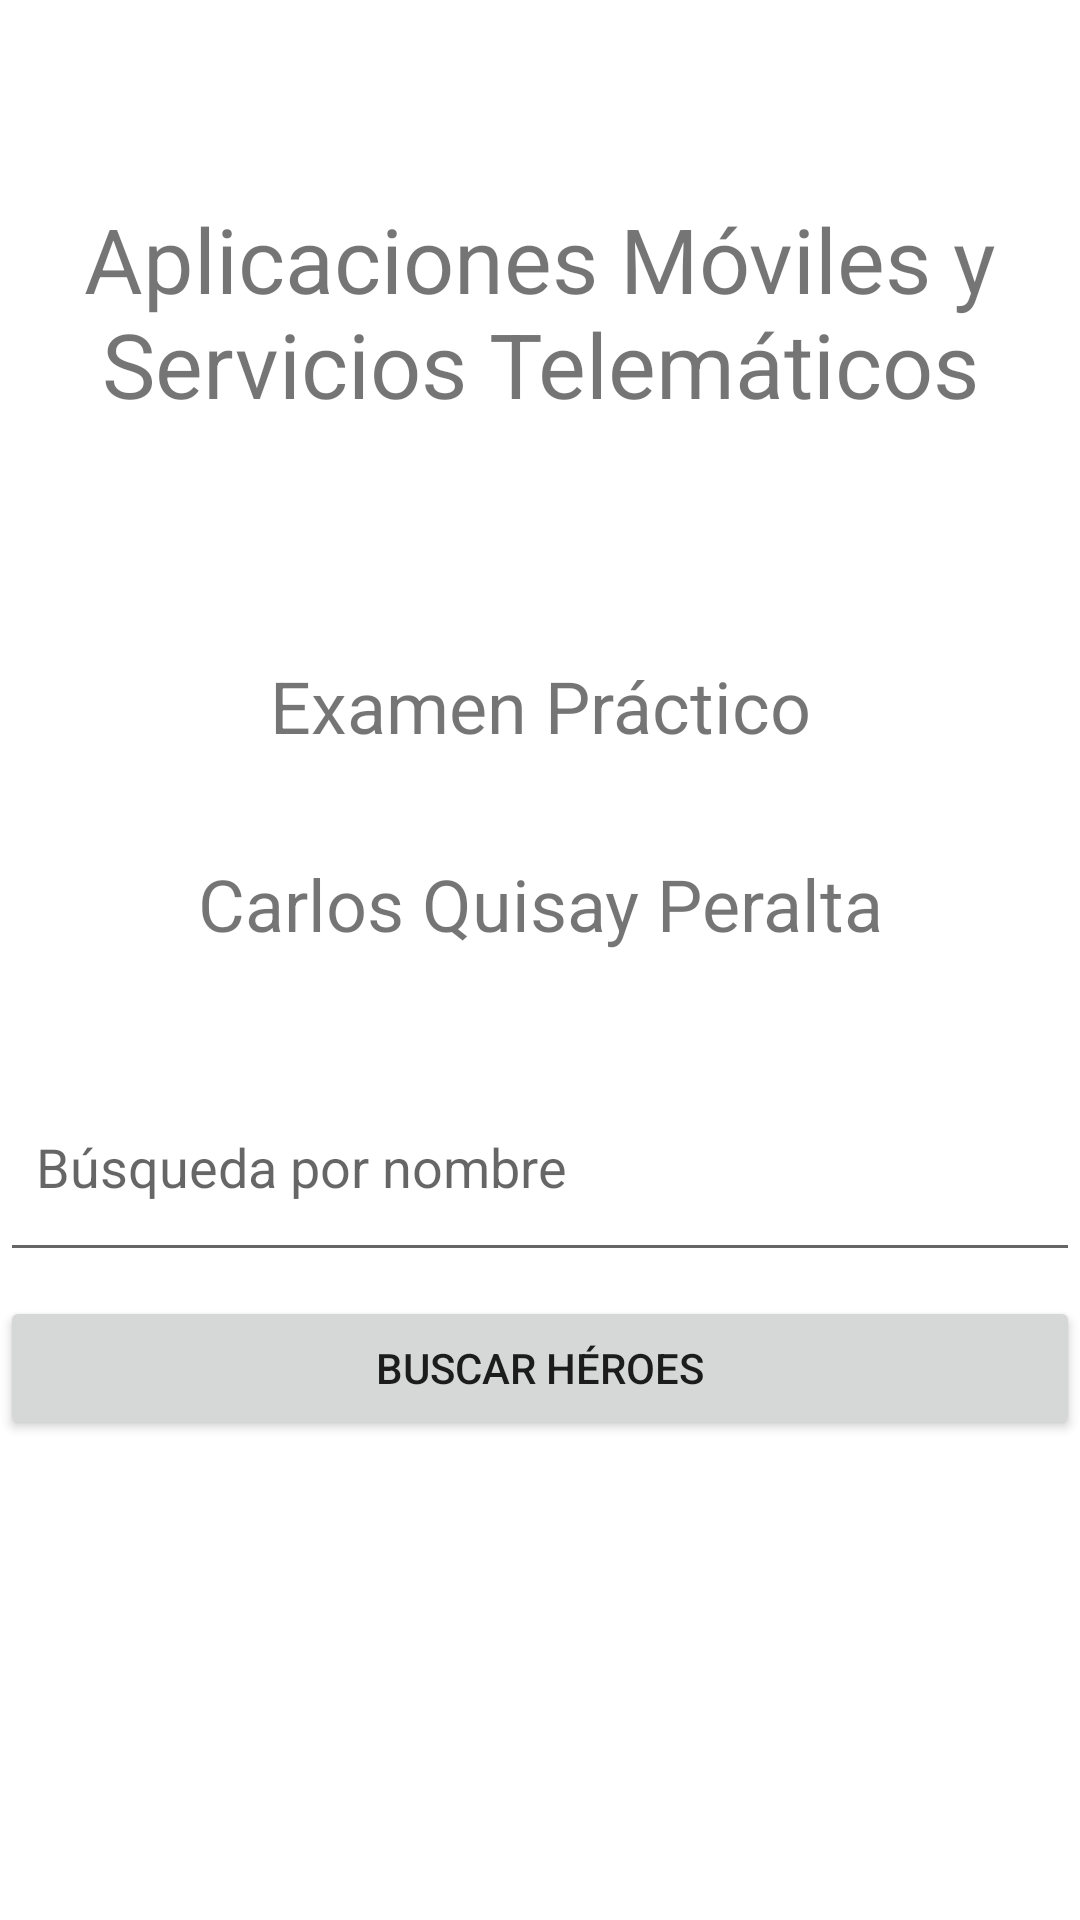

Reconstruct the res/layout file that produces this screen, plus the resources it refers to.
<!-- AndroidManifest.xml: application theme Theme.TheHeroProject -->
<!-- res/layout/activity_main.xml -->
<?xml version="1.0" encoding="utf-8"?>

<LinearLayout xmlns:android="http://schemas.android.com/apk/res/android"
    xmlns:app="http://schemas.android.com/apk/res-auto"
    xmlns:tools="http://schemas.android.com/tools"
    android:layout_width="match_parent"
    android:layout_height="match_parent"
    android:orientation="vertical"
    tools:context=".MainActivity">

    <TextView
        android:id="@+id/textView3"
        android:layout_width="match_parent"
        android:layout_height="66dp"
        android:gravity="center_horizontal" />

    <TextView
        android:id="@+id/textView"
        android:layout_width="match_parent"
        android:layout_height="87dp"
        android:gravity="center_horizontal"
        android:text="Aplicaciones Móviles y Servicios Telemáticos"
        android:textSize="30sp" />

    <TextView
        android:id="@+id/textView2"
        android:layout_width="match_parent"
        android:layout_height="66dp"
        android:gravity="center_horizontal" />

    <TextView
        android:layout_width="match_parent"
        android:layout_height="66dp"
        android:gravity="center_horizontal"
        android:text="Examen Práctico"
        android:textSize="24sp" />

    <TextView
        android:id="@+id/textView4"
        android:layout_width="match_parent"
        android:layout_height="66dp"
        android:gravity="center_horizontal"
        android:text="Carlos Quisay Peralta"
        android:textSize="24sp" />

    <EditText
        android:id="@+id/editNombreHeroe"
        android:layout_width="match_parent"
        android:layout_height="73dp"
        android:layout_marginBottom="8dp"
        android:ems="10"
        android:hint="Búsqueda por nombre"
        android:inputType="textPersonName"
        android:paddingStart="12dp"
        android:paddingEnd="12dp"
        android:text=""
        tools:ignore="Autofill" />

    <Button
        android:id="@+id/btnBuscarHeroes"
        android:layout_width="match_parent"
        android:layout_height="wrap_content"
        android:text="Buscar héroes" />
</LinearLayout>
<!-- resources referenced by this layout -->
<resources>
  <style name="Theme.TheHeroProject" parent="Theme.MaterialComponents.DayNight.DarkActionBar">
          
          <item name="colorPrimary">@color/purple_500</item>
          <item name="colorPrimaryVariant">@color/purple_700</item>
          <item name="colorOnPrimary">@color/white</item>
          
          <item name="colorSecondary">@color/teal_200</item>
          <item name="colorSecondaryVariant">@color/teal_700</item>
          <item name="colorOnSecondary">@color/black</item>
          
          <item name="android:statusBarColor" tools:targetApi="l">?attr/colorPrimaryVariant</item>
          
      </style>
  <!-- not gathered from this repository: default colours our renderer supplied (Android Studio template values) -->
  <color name="purple_500">#FF6200EE</color>
  <color name="purple_700">#FF3700B3</color>
  <color name="teal_200">#FF03DAC5</color>
  <color name="teal_700">#FF018786</color>
  <color name="black">#FF000000</color>
  <color name="white">#FFFFFFFF</color>
</resources>
